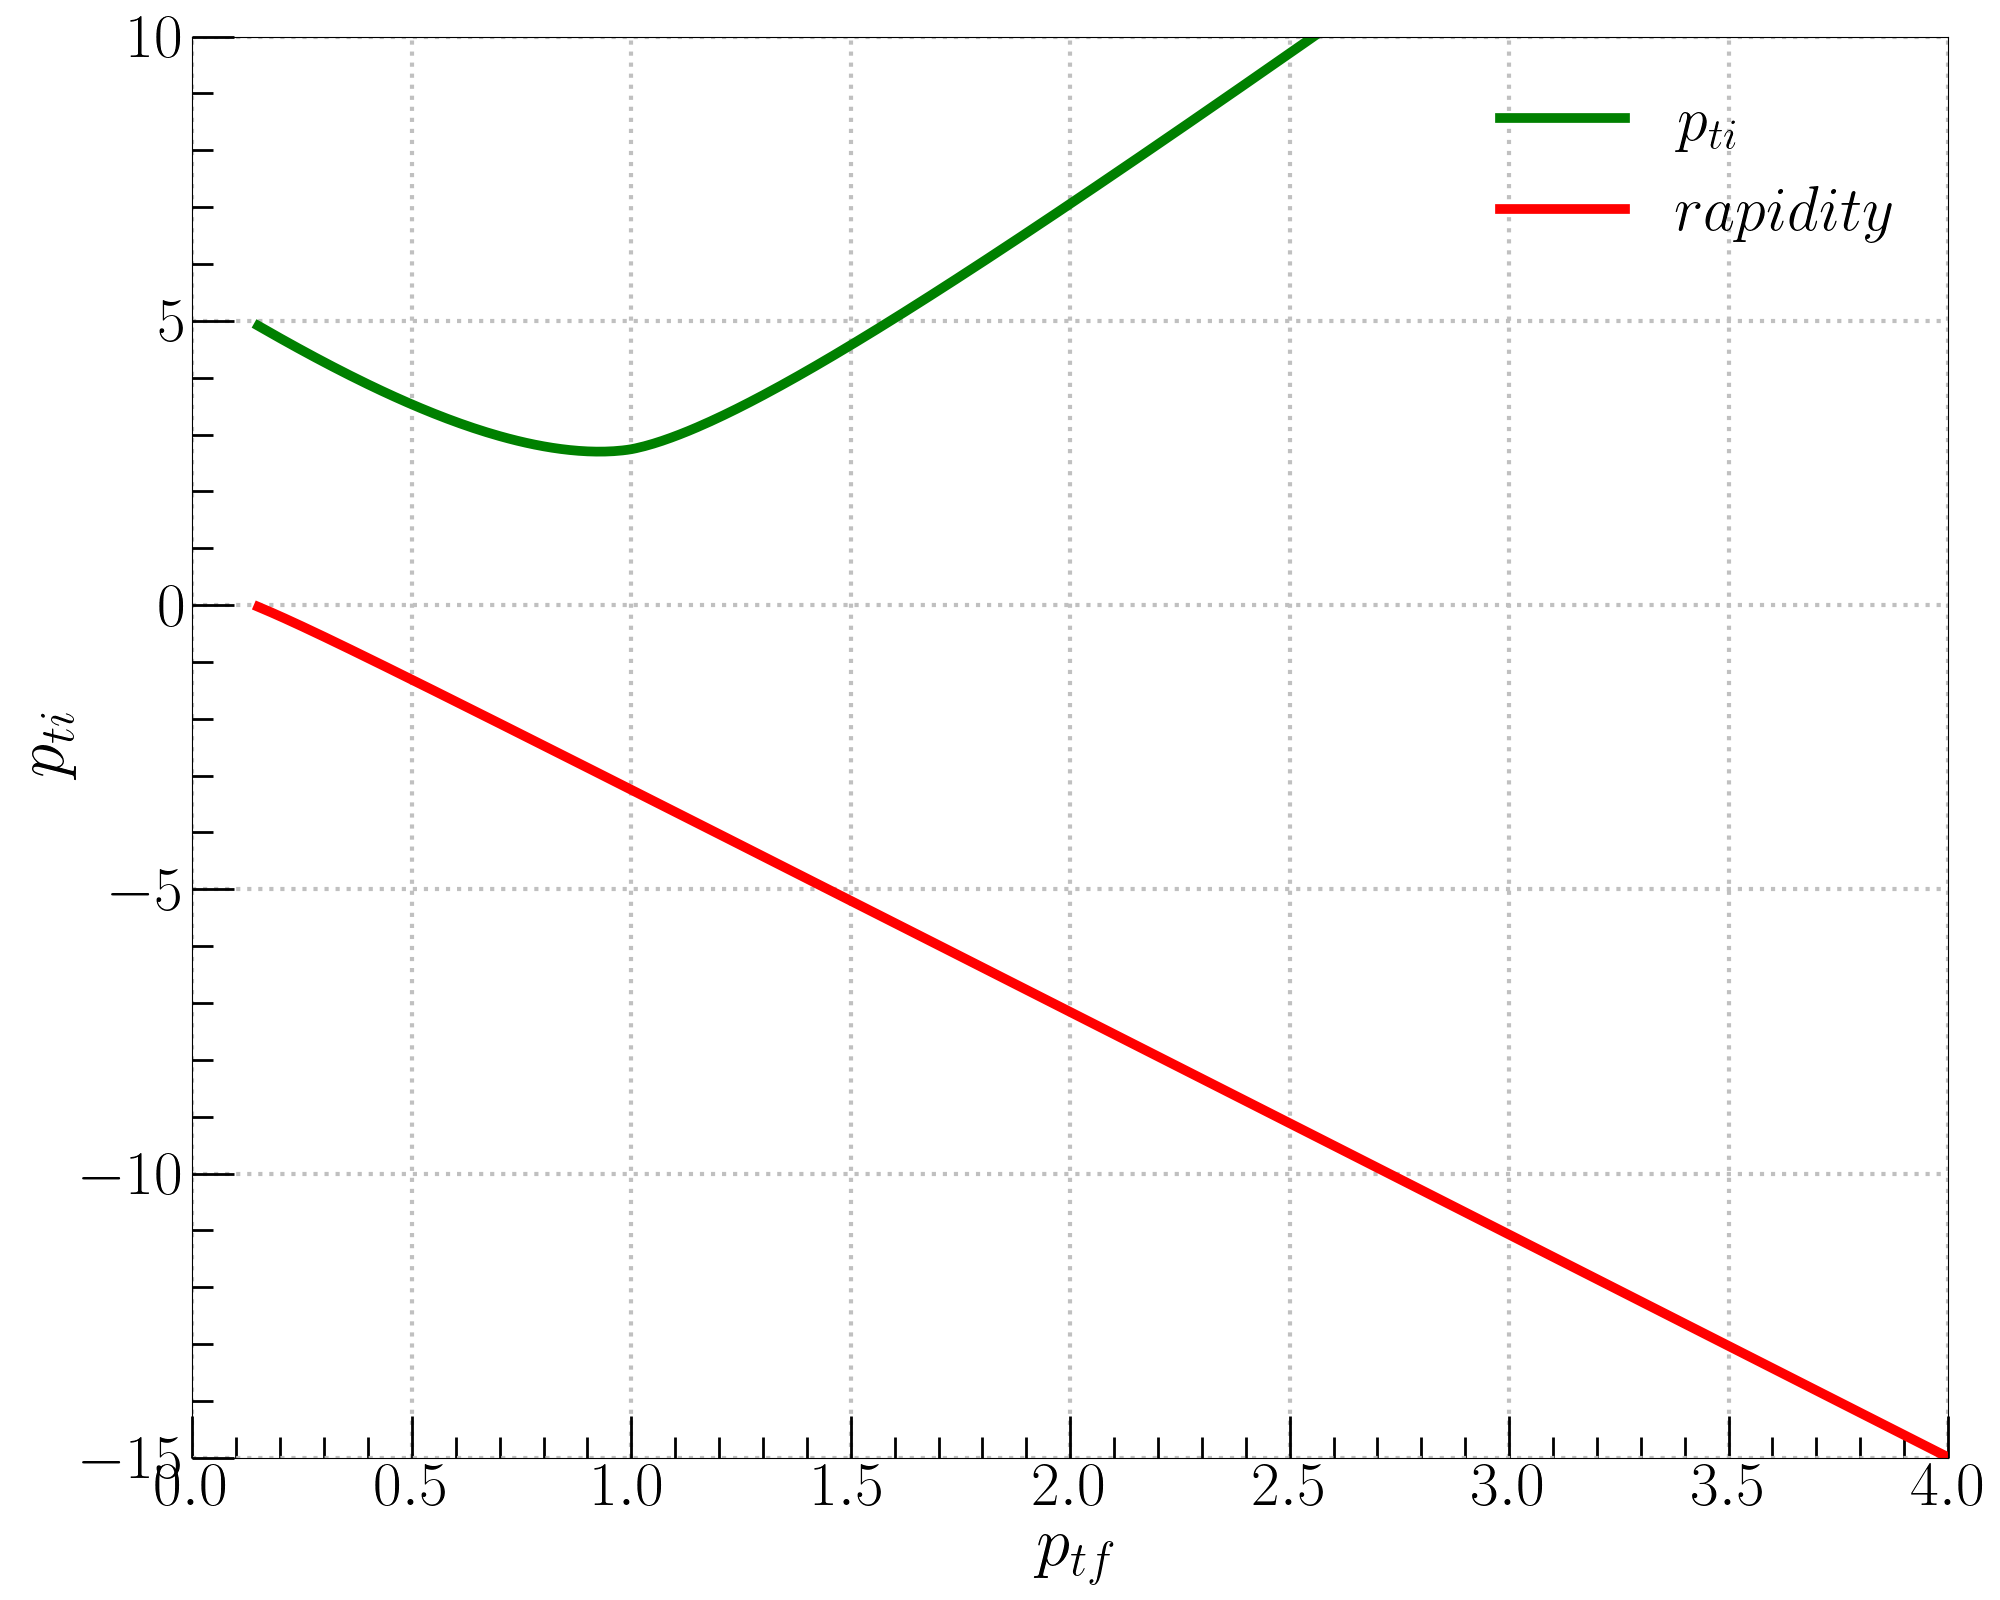

Values plotted in this chart, from the file beside it:
ptf, pti, rapidity
0.15, 4.912, -0.03177
0.16, 4.868, -0.0642
0.17, 4.824, -0.09721
0.18, 4.78, -0.1307
0.19, 4.737, -0.1647
0.2, 4.693, -0.1991
0.21, 4.65, -0.2339
0.22, 4.607, -0.269
0.23, 4.564, -0.3044
0.24, 4.522, -0.34
0.25, 4.48, -0.3759
0.26, 4.438, -0.412
0.27, 4.396, -0.4483
0.28, 4.355, -0.4848
0.29, 4.314, -0.5214
0.3, 4.273, -0.5582
0.31, 4.233, -0.5952
0.32, 4.193, -0.6322
0.33, 4.153, -0.6694
0.34, 4.113, -0.7067
0.35, 4.074, -0.7441
0.36, 4.035, -0.7816
0.37, 3.996, -0.8191
0.38, 3.958, -0.8568
0.39, 3.92, -0.8945
0.4, 3.883, -0.9323
0.41, 3.846, -0.9701
0.42, 3.809, -1.008
0.43, 3.773, -1.046
0.44, 3.737, -1.084
0.45, 3.701, -1.122
0.46, 3.666, -1.16
0.47, 3.631, -1.198
0.48, 3.597, -1.237
0.49, 3.563, -1.275
0.5, 3.53, -1.313
0.51, 3.497, -1.351
0.52, 3.464, -1.39
0.53, 3.432, -1.428
0.54, 3.401, -1.466
0.55, 3.37, -1.505
0.56, 3.339, -1.543
0.57, 3.309, -1.582
0.58, 3.28, -1.62
0.59, 3.251, -1.659
0.6, 3.223, -1.697
0.61, 3.195, -1.736
0.62, 3.168, -1.775
0.63, 3.141, -1.813
0.64, 3.115, -1.852
0.65, 3.09, -1.89
0.66, 3.065, -1.929
0.67, 3.041, -1.968
0.68, 3.017, -2.006
0.69, 2.994, -2.045
0.7, 2.972, -2.084
0.71, 2.951, -2.123
0.72, 2.93, -2.161
0.73, 2.91, -2.2
0.74, 2.891, -2.239
... 326 more rows
